Run: headless pygame with SDL's dummy video driver; simulated clock (each Clock.tick advances the game by its frame time, no real sleeping); random seed 0; keys injected as events and as key.get_pressed() state; no mouse input.
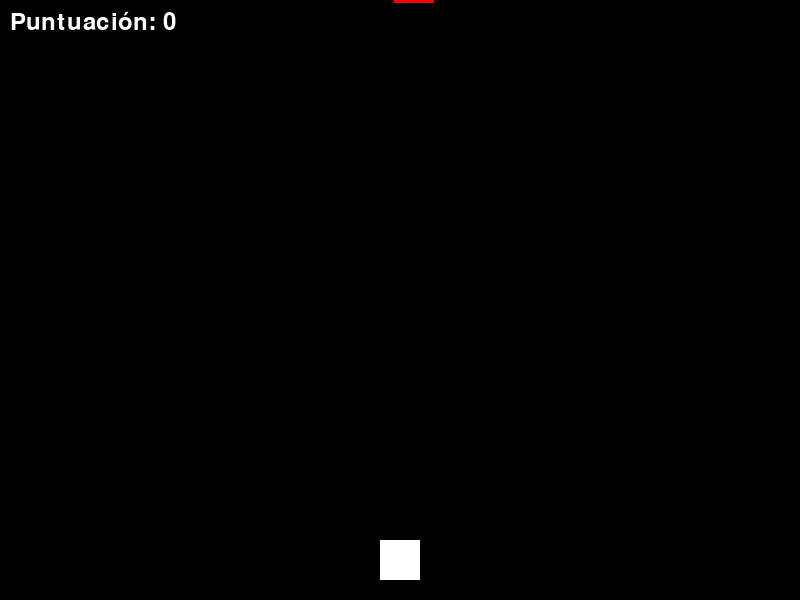
Frame 1 of 4 · flips 1–60 · no input
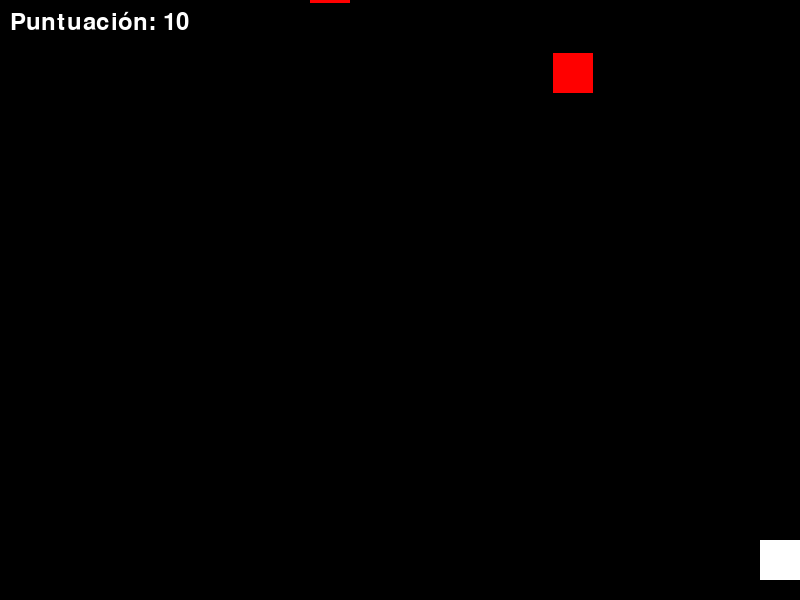
Frame 2 of 4 · flips 61–180 · tapped SPACE, RETURN · held RIGHT (→), D
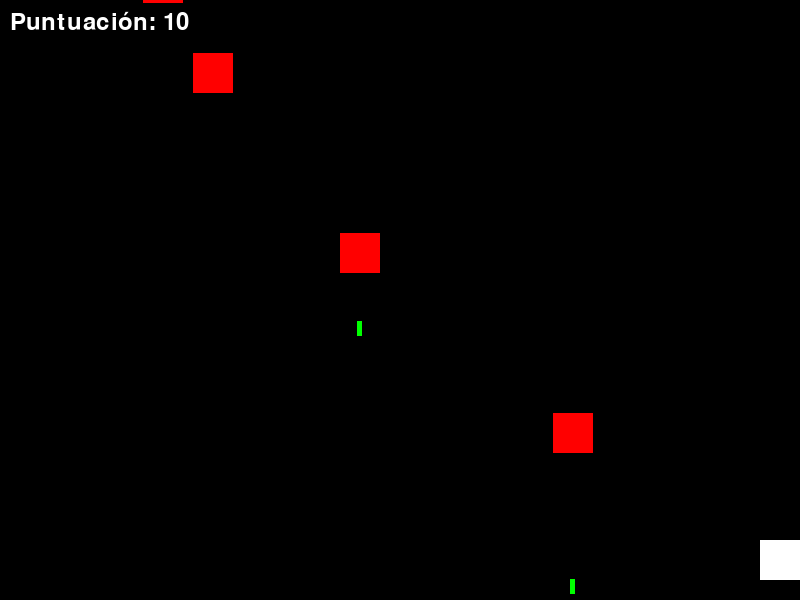
Frame 3 of 4 · flips 181–300 · held DOWN (↓), S
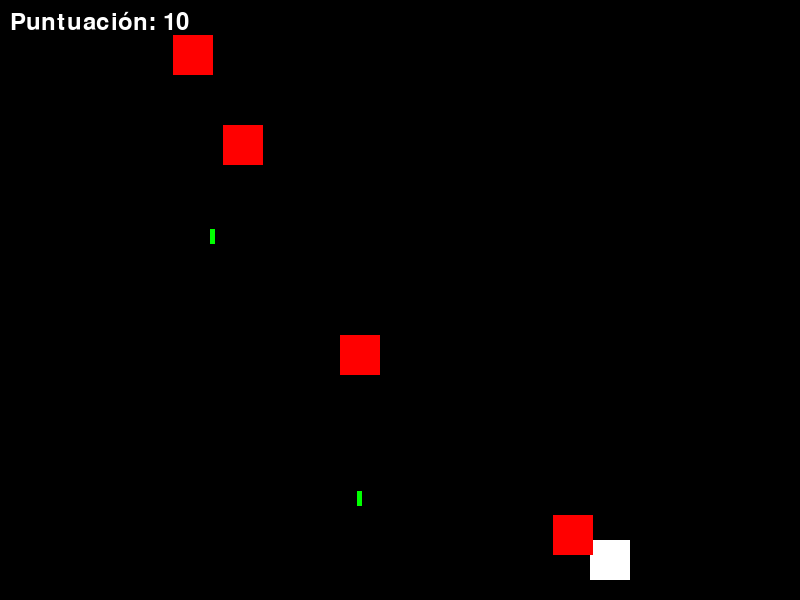
Frame 4 of 4 · flips 301–420 · held LEFT (←), A, UP (↑), W

The pygame program that drew these frames:

import pygame
import random

# Inicializar Pygame
pygame.init()

# Configuración de la ventana
WIDTH = 800
HEIGHT = 600
window = pygame.display.set_mode((WIDTH, HEIGHT))
pygame.display.set_caption("Galaxian Mejorado")

# Colores
WHITE = (255, 255, 255)
RED = (255, 0, 0)
BLACK = (0, 0, 0)
YELLOW = (255, 255, 0)
GREEN = (0, 255, 0)  # Color para disparos de enemigos

# Fuente para la puntuación
font = pygame.font.Font(None, 36)

# Clase para la nave del jugador
class Player:
    def __init__(self):
        self.width = 40
        self.height = 40
        self.x = WIDTH // 2 - self.width // 2
        self.y = HEIGHT - 60
        self.speed = 5

    def draw(self):
        pygame.draw.rect(window, WHITE, (self.x, self.y, self.width, self.height))

    def move(self, direction):
        if direction == "left" and self.x > 0:
            self.x -= self.speed
        if direction == "right" and self.x < WIDTH - self.width:
            self.x += self.speed

# Clase para los disparos del jugador
class Bullet:
    def __init__(self, x, y):
        self.width = 5
        self.height = 15
        self.x = x + 17
        self.y = y
        self.speed = -7

    def draw(self):
        pygame.draw.rect(window, YELLOW, (self.x, self.y, self.width, self.height))

    def move(self):
        self.y += self.speed

# Clase para los disparos de los enemigos
class EnemyBullet:
    def __init__(self, x, y):
        self.width = 5
        self.height = 15
        self.x = x + 17
        self.y = y
        self.speed = 5

    def draw(self):
        pygame.draw.rect(window, GREEN, (self.x, self.y, self.width, self.height))

    def move(self):
        self.y += self.speed

# Clase para los enemigos
class Enemy:
    def __init__(self):
        self.width = 40
        self.height = 40
        self.x = random.randint(0, WIDTH - self.width)
        self.y = -self.height
        self.speed_y = 3
        self.speed_x = 15
        self.moves_left = random.randint(2, 4)
        self.direction = random.choice([-1, 1])
        self.move_counter = 0
        self.move_interval = 20
        self.shoot_counter = 0
        self.shoot_interval = random.randint(60, 120)  # Dispara cada 1-2 segundos

    def draw(self):
        pygame.draw.rect(window, RED, (self.x, self.y, self.width, self.height))

    def move(self):
        self.y += self.speed_y

        self.move_counter += 1
        if self.moves_left > 0 and self.move_counter >= self.move_interval:
            self.x += self.speed_x * self.direction * 2
            self.x = max(0, min(self.x, WIDTH - self.width))
            self.y -= self.speed_y * 10
            self.moves_left -= 1
            self.move_counter = 0
            self.direction *= -1

    def try_shoot(self):
        self.shoot_counter += 1
        if self.shoot_counter >= self.shoot_interval:
            self.shoot_counter = 0
            return EnemyBullet(self.x, self.y + self.height)
        return None

# Inicialización del juego
player = Player()
enemies = []
bullets = []
enemy_bullets = []
spawn_rate = 60
spawn_counter = 0
score = 0
clock = pygame.time.Clock()
running = True

# Bucle principal del juego
while running:
    for event in pygame.event.get():
        if event.type == pygame.QUIT:
            running = False
        if event.type == pygame.KEYDOWN:
            if event.key == pygame.K_SPACE:
                bullets.append(Bullet(player.x, player.y))

    # Movimiento del jugador
    keys = pygame.key.get_pressed()
    if keys[pygame.K_LEFT]:
        player.move("left")
    if keys[pygame.K_RIGHT]:
        player.move("right")

    # Generación de enemigos
    spawn_counter += 1
    if spawn_counter >= spawn_rate:
        enemies.append(Enemy())
        spawn_counter = 0

    # Actualizar disparos del jugador
    for bullet in bullets[:]:
        bullet.move()
        if bullet.y < 0:
            bullets.remove(bullet)

    # Actualizar disparos de enemigos
    for bullet in enemy_bullets[:]:
        bullet.move()
        if bullet.y > HEIGHT:
            enemy_bullets.remove(bullet)

    # Actualizar enemigos
    for enemy in enemies[:]:
        enemy.move()

        # Intento de disparo del enemigo
        new_bullet = enemy.try_shoot()
        if new_bullet:
            enemy_bullets.append(new_bullet)

        # Colisión con jugador
        player_rect = pygame.Rect(player.x, player.y, player.width, player.height)
        enemy_rect = pygame.Rect(enemy.x, enemy.y, enemy.width, enemy.height)
        if player_rect.colliderect(enemy_rect):
            print(f"¡Juego terminado! Puntuación final: {score}")
            running = False

        # Colisión con disparos del jugador
        for bullet in bullets[:]:
            bullet_rect = pygame.Rect(bullet.x, bullet.y, bullet.width, bullet.height)
            if enemy_rect.colliderect(bullet_rect):
                enemies.remove(enemy)
                bullets.remove(bullet)
                score += 10
                break

        # Colisión de disparos enemigos con jugador
        for e_bullet in enemy_bullets[:]:
            e_bullet_rect = pygame.Rect(e_bullet.x, e_bullet.y, e_bullet.width, e_bullet.height)
            if player_rect.colliderect(e_bullet_rect):
                print(f"¡Juego terminado por disparo enemigo! Puntuación final: {score}")
                running = False

        if enemy.y > HEIGHT:
            enemies.remove(enemy)

    # Dibujar todo
    window.fill(BLACK)
    player.draw()
    for enemy in enemies:
        enemy.draw()
    for bullet in bullets:
        bullet.draw()
    for e_bullet in enemy_bullets:
        e_bullet.draw()

    # Dibujar puntuación
    score_text = font.render(f"Puntuación: {score}", True, WHITE)
    window.blit(score_text, (10, 10))

    pygame.display.flip()
    clock.tick(60)

pygame.quit()
